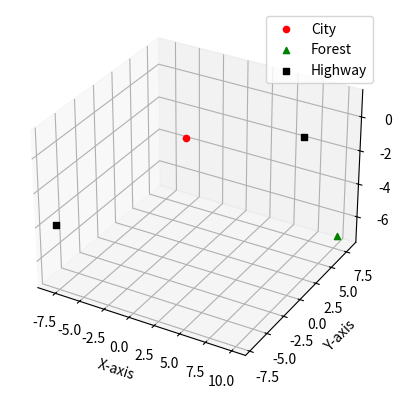

Recreate this plot in Python.
import matplotlib.pyplot as plt

# This script was created to display a coordinate system for Homework 1 of
# Linealidad II using chat.openai.com as an assistant

fig = plt.figure()
ax = fig.add_subplot(111, projection='3d')

# City
ax.scatter(0, 0, 0, c='r', marker='o', label='City')

# Forest
ax.scatter(10, 8, -7, c='g', marker='^', label='Forest')

# Highways
ax.scatter(-8, -7, -4, c='black', marker='s', label='Highway')
ax.scatter(10, 2, 1, c='black', marker='s')

ax.set_xlabel('X-axis')
ax.set_ylabel('Y-axis')
ax.set_zlabel('Z-axis')
ax.legend()

plt.show()
